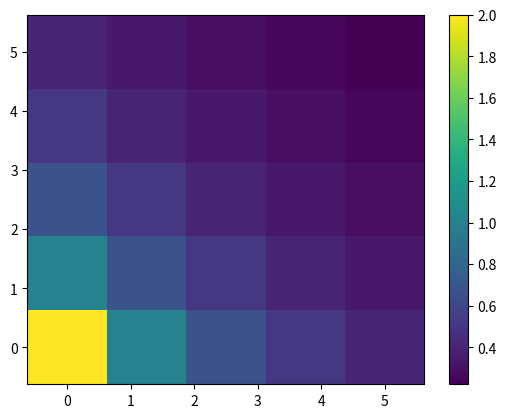
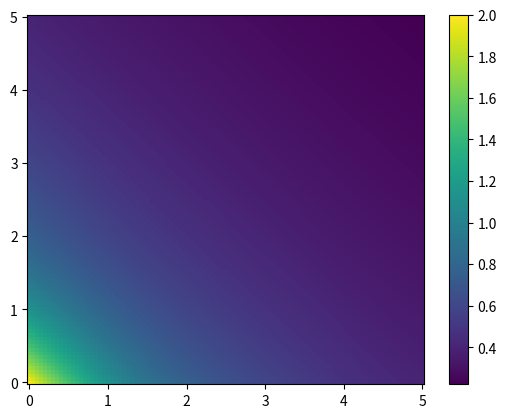

The matplotlib source for these figures, in order:
# -*- coding: utf-8 -*-
"""
Spyder Editor

This is a temporary script file.
"""
import numpy as np
from scipy import interpolate
import matplotlib.pyplot as plt

plt.ion();
plt.figure();


# Define the grid
grid_length     = 5;    # cm
grid_width      = 5;    # cm
grid_spacing    = 1;  # cm  

grid_length_steps   = grid_length/1.25*200;
grid_width_steps    = grid_width/1.25*200;
grid_spacing_steps  = grid_spacing/1.25*200;

x_grid_marks = int(grid_length/grid_spacing);
y_grid_marks = int(grid_width/grid_spacing);

x = np.linspace(0,grid_length_steps,x_grid_marks);
x = np.floor(x);

y = np.linspace(0,grid_width_steps,y_grid_marks);
y = np.floor(y);
    
z = [[0 for j in range(int(x_grid_marks))] for i in range(int(y_grid_marks))]
   
for i in range(x_grid_marks):
    for j in range(y_grid_marks):
        z[i][j] = 2.0/(i+j+1)
    
x = np.array(x);
y = np.array(y);
z = np.array(z);

plt.pcolormesh(x/200*1.25,y/200*1.25,z)
plt.colorbar()

Z_interpolator = interpolate.RectBivariateSpline(x,y,z);
plt.figure();

x = np.linspace(0,grid_length_steps,x_grid_marks*20)
y = np.linspace(0,grid_width_steps,y_grid_marks*20)

z = [[0 for j in range(int(x_grid_marks*20))] for i in range(int(y_grid_marks*20))]

for i in range(x_grid_marks*20):
    for j in range(y_grid_marks*20):
        z[i][j] = Z_interpolator(x[i],y[j])[0][0]
        
x = np.array(x);
y = np.array(y);
z = np.array(z);

plt.pcolor(x/200*1.25,y/200*1.25,z)
plt.colorbar()
